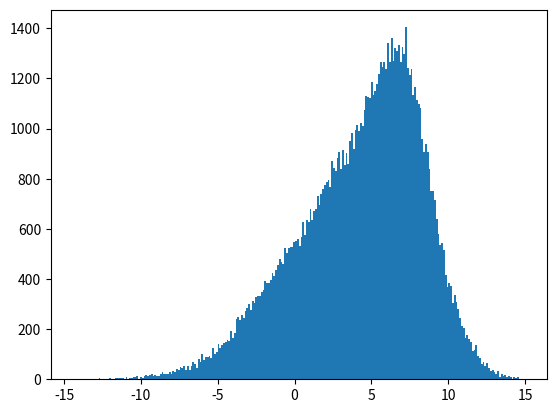

Write the Python code that produced this figure.
import numpy as np
import matplotlib.pyplot as plt
import scipy.stats as st

def gauss(mean, sigma, x):
    variance = sigma * sigma
    a = 1.0 / np.sqrt(2 * 3.1415 * variance)
    p = np.power((x - mean), 2) / (2 * variance)
    return a * np.exp(-p)

def gauss3(x):
    return gauss(5, 3, x) + gauss(7, 2, x) + gauss(1, 4, x)

def metropolis_hastings(p, n):
    samples = np.zeros(n)
    x_min = -15
    x_max = 15
    x = 0
    for i in range(n):
        x_post = x + np.random.random() * 2 - 1 
        while(x_post < x_min or x_max < x_post):
            x_post = x + np.random.random() * 2 - 1 
        if np.random.rand() < np.minimum(1, p(x_post) / p(x)):
            x = x_post
        samples[i] = x

    return samples

def F(x):
    return (x * x + 1) * np.exp(-x * x)
    #return np.sqrt(x + 1)

samples = metropolis_hastings(gauss3, 100000)
print(np.sum(F(samples)) / samples.size)
plt.hist(samples, bins = 250)
plt.show()

